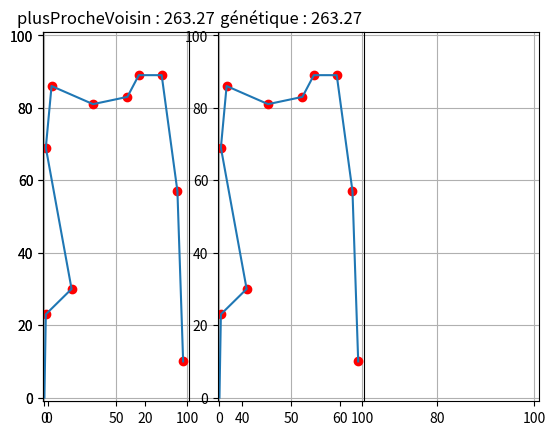

The script that saved this image:
import math
import numpy as np
import random


def générer_PI(n: int, cmax: int) -> np.ndarray:
    out = []

    assert n <= (cmax + 1) ** 2

    for i in range(n):
        x, y = random.randint(0, cmax), random.randint(0, cmax)
        while (x, y) in out:
            x, y = random.randint(0, cmax), random.randint(0, cmax)
        out.append((x, y))

    return out


def position_robot() -> tuple:
    return (0, 0)


def distance(p1, p2):
    dx = p2[0] - p1[0]
    dy = p2[1] - p1[1]
    return math.sqrt(dx ** 2 + dy ** 2)


def calculer_distances(PI: np.ndarray) -> np.ndarray:
    n = len(PI)

    out = [[0 for c in range(n + 1)] for l in range(n + 1)]

    for l in range(1, n):
        for c in range(l):
            tmp = distance(PI[l], PI[c])
            out[l][c] = tmp
            out[c][l] = tmp

    # on calcul pour la pos du robot
    pos = position_robot()
    for l in range(n):
        tmp = distance(pos, PI[l])
        out[n][l] = tmp
        out[l][n] = tmp

    # astuce mat triangulaire inf + sa transposée
    return out


# I.B – Traitement d’image

def F1(photo: np.ndarray) -> np.ndarray:
    n = photo.min()
    b = photo.max()
    h = np.zeros(b - n + 1, np.int64)
    for p in photo.flat:
        h[p - n] += 1
    return h


# compte le nombre de pixel pour chaque intensité entre le min et max des intensitées de la photo


def sélectionner_PI(photo: np.ndarray, imin: int, imax: int) -> np.ndarray:
    PI = []
    n, p = photo.shape
    for i in range(n):
        for j in range(p):
            if imin <= photo[i, j] <= imax:
                PI.append([i, j])
    return np.array(PI)


def longueur_chemin(chemin: list, d: np.ndarray) -> float:
    return sum([d[chemin[i]][chemin[i + 1]] for i in range(len(chemin) - 1)])


def normaliser_chemin(chemin: list, n: int) -> list:
    out = []
    # supprimer les éventuels doublons
    for p in chemin:
        if not (p in out) and (p < n):
            out.append(p)
    # ajoute les elts manquants
    manquants = [k for k in range(n) if not (k in out)]

    return out + manquants


# II.B – Force brute

def plus_proche(pos, d, visités):
    possible = [k for k in range(len(d)) if not (k in visités)]
    return min(possible, key=lambda x: d[x][pos])


def plus_proche_voisin(d: np.ndarray) -> list:
    nbPoints = len(d)
    pos = nbPoints - 1

    chemin = [pos]

    for i in range(nbPoints - 1):
        pos = plus_proche(pos, d, chemin)
        chemin.append(pos)

    return chemin


##genetique

def créer_individu(d):
    chemin = [i for i in range(len(d) - 1)]  # -1 à cause de la position du robot
    random.shuffle(chemin)
    chemin = [len(d) - 1] + chemin

    return [longueur_chemin(chemin, d), chemin]


def créer_population(m: int, d: np.ndarray) -> list:
    return [créer_individu(d) for i in range(m)]


def réduire(p: list) -> None:
    p.sort()
    p[:] = p[:len(p) // 2]


def muter_chemin(c: list) -> None:
    p0, p1 = 0, 0
    while p0 == p1:
        p0, p1 = random.randint(1, len(c) - 1), random.randint(1, len(c) - 1)
    c[p0], c[p1] = c[p1], c[p0]


def muter_individu(I, d):
    muter_chemin(I[1])
    I[0] = longueur_chemin(I[1], d)  # on recalcule la distance


def muter_population(p: list, proba: float, d: np.ndarray) -> None:
    for individu in p[1:]:
        if random.random() < proba:
            muter_individu(individu, d)


def croiser(c1: list, c2: list) -> list:
    return normaliser_chemin(c1[:len(c1) // 2] + c2[len(c1) // 2:], len(c1))


def croiser_individus(i1, i2, d):
    c = croiser(i1[1], i2[1])
    return [longueur_chemin(c, d), c]


def nouvelle_génération(p: list, d: np.ndarray) -> None:
    m = len(d)
    for k in range(m - 1):
        p.append(croiser_individus(p[k], p[k + 1], d))
    p.append(croiser_individus(p[m - 1], p[0], d))


def algo_génétique(PI: np.ndarray, m: int, proba: float, g: int) -> (float, list):
    d = calculer_distances(PI)
    # init de la population
    pop = créer_population(m, d)


    for _ in range(g):

        réduire(pop)
        nouvelle_génération(pop, d)
        muter_population(pop, proba, d)

        #print(_, min(pop, key=lambda x: x[0]))

    return min(pop, key=lambda i: i[0])


nbPoint = 10
cmax = 100

PI = générer_PI(nbPoint, cmax)

print(PI)
print()

d = calculer_distances(PI)
for l in d:
    print(l)
print()

cpv = plus_proche_voisin(d)
lcpv = longueur_chemin(cpv, d)
print(cpv)
print(lcpv)
print()

lcag, cag = algo_génétique(PI, 30, 0.6, 100)
print(lcag, cag)

## view
import matplotlib.pyplot as plt

plt.figure(1)
plt.grid(True)
plt.axis([-1, cmax + 1, -1, cmax + 1])

# affichage des points
xp = [p[0] for p in PI]
yp = [p[1] for p in PI]

# chemin par algo du voisins proche
plt.subplot(131)
plt.title('plusProcheVoisin : {0:.2f}'.format(lcpv))

x = [position_robot()[0]] + [PI[p][0] for p in cpv[1:]]
y = [position_robot()[1]] + [PI[p][1] for p in cpv[1:]]

plt.plot(xp, yp, 'ro')
plt.grid(True)
plt.axis([-1, cmax + 1, -1, cmax + 1])

plt.plot(x, y)

# chemin par algo genetique
plt.subplot(132)
plt.title('génétique : {0:.2f}'.format(lcag))

x = [position_robot()[0]] + [PI[p][0] for p in cag[1:]]
y = [position_robot()[1]] + [PI[p][1] for p in cag[1:]]

plt.plot(xp, yp, 'ro')
plt.grid(True)
plt.axis([-1, cmax + 1, -1, cmax + 1])

plt.plot(x, y)






plt.show()
